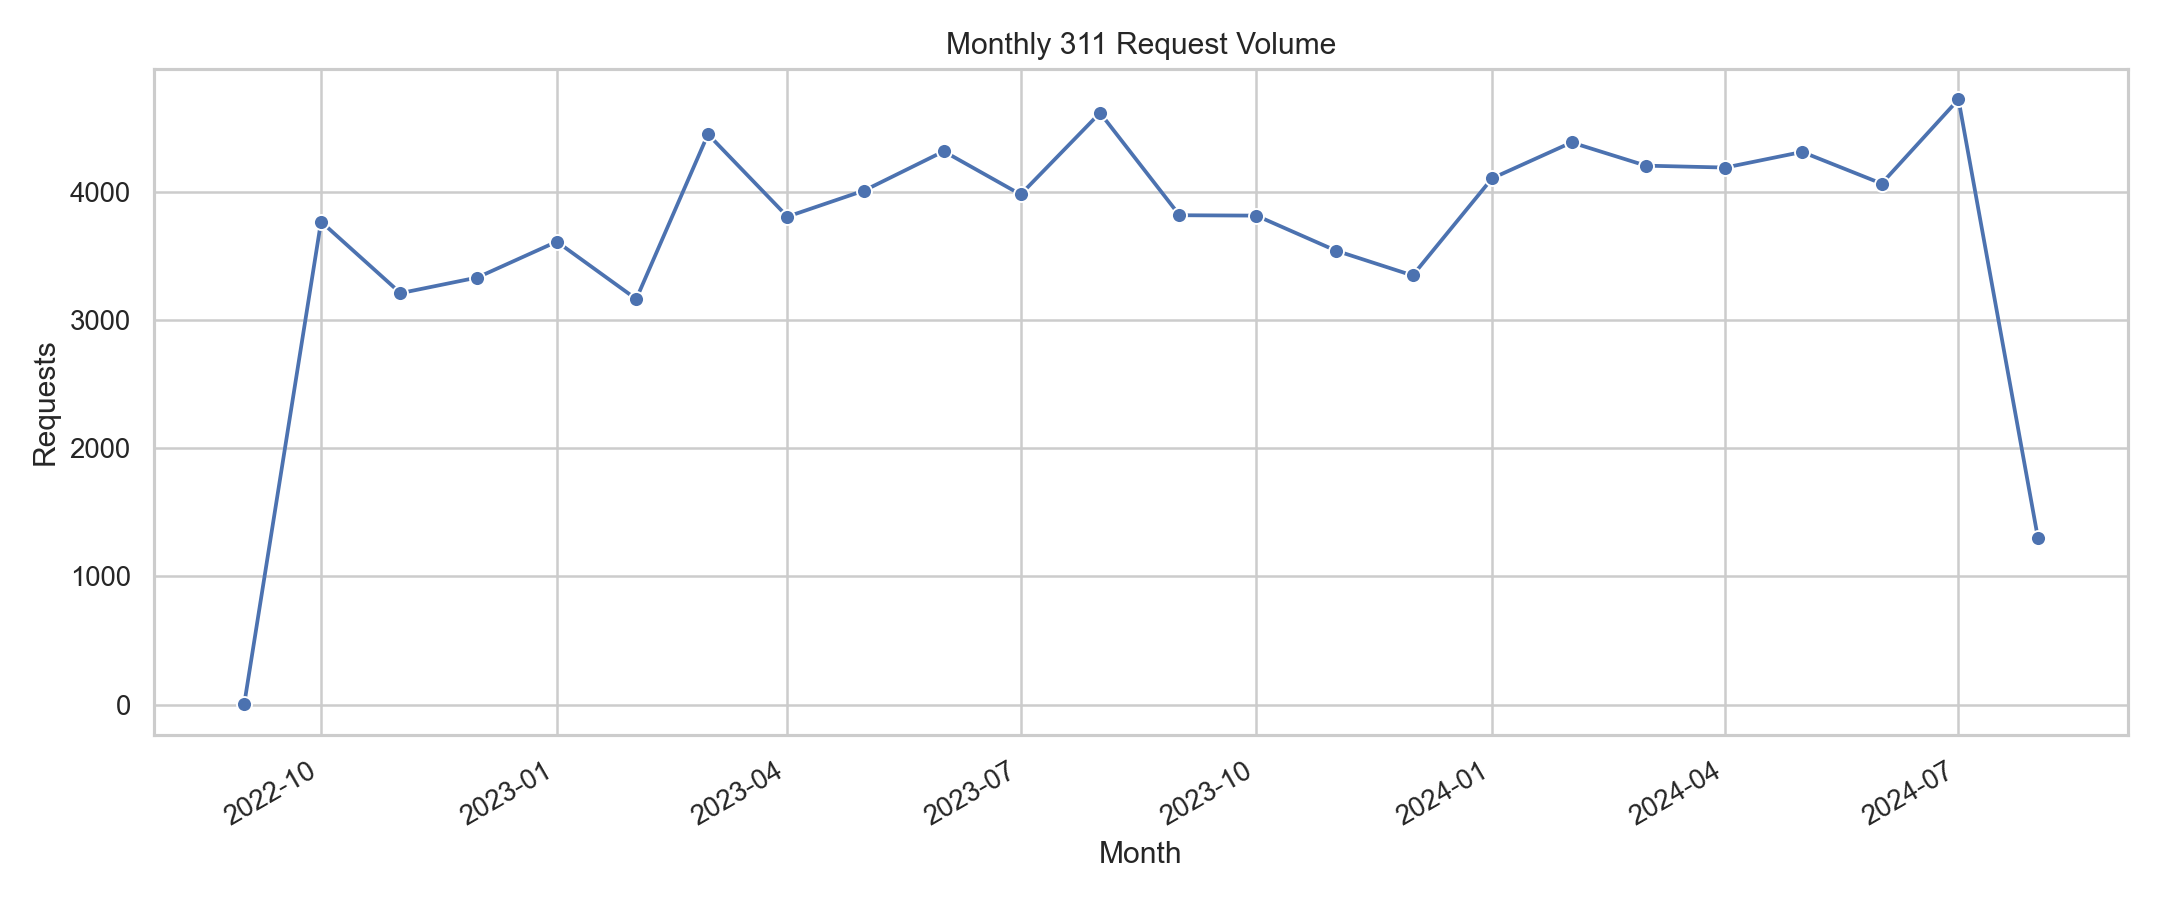

Source data for this figure (header and first rows):
created_year_month, request_count, closed_count, closure_rate
2022-09-01, 1, 1, 1.0
2022-10-01, 3768, 3749, 0.995
2022-11-01, 3210, 3200, 0.9969
2022-12-01, 3332, 3326, 0.9982
2023-01-01, 3612, 3602, 0.9972
2023-02-01, 3164, 3160, 0.9987
2023-03-01, 4450, 4445, 0.9989
2023-04-01, 3807, 3798, 0.9976
2023-05-01, 4011, 3994, 0.9958
2023-06-01, 4317, 4306, 0.9975
2023-07-01, 3980, 3973, 0.9982
2023-08-01, 4617, 4595, 0.9952
2023-09-01, 3818, 3808, 0.9974
2023-10-01, 3815, 3804, 0.9971
2023-11-01, 3542, 3530, 0.9966
2023-12-01, 3348, 3328, 0.994
2024-01-01, 4106, 4079, 0.9934
2024-02-01, 4386, 4364, 0.995
2024-03-01, 4205, 4181, 0.9943
2024-04-01, 4190, 4084, 0.9747
2024-05-01, 4312, 3587, 0.8319
2024-06-01, 4065, 3293, 0.8101
2024-07-01, 4722, 3685, 0.7804
2024-08-01, 1300, 794, 0.6108
